Dataset: real (GitHub, Ashmit-S/ML_Projects). Classes: helmet, no helmet.

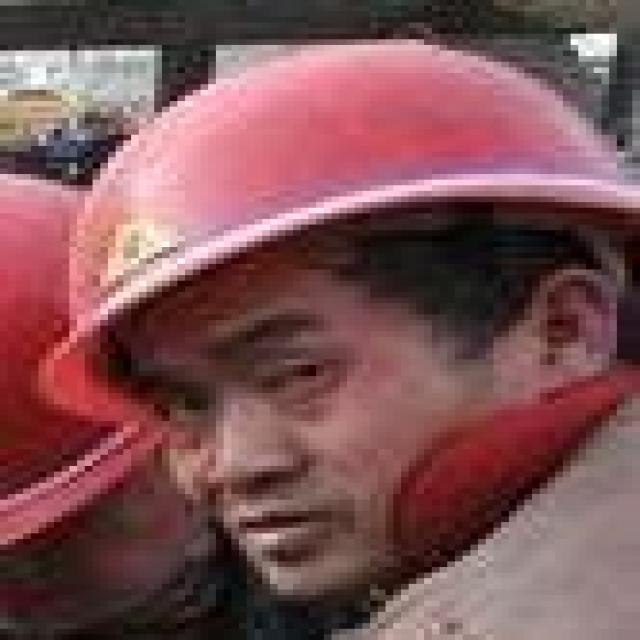
Label: helmet

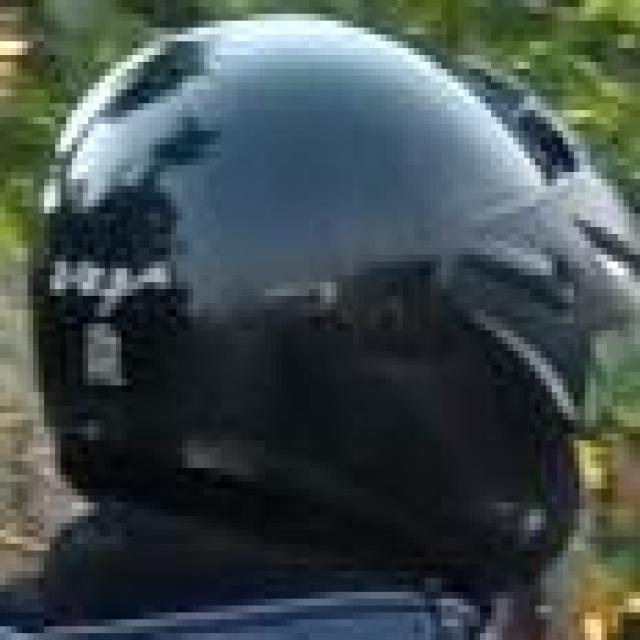
Label: helmet

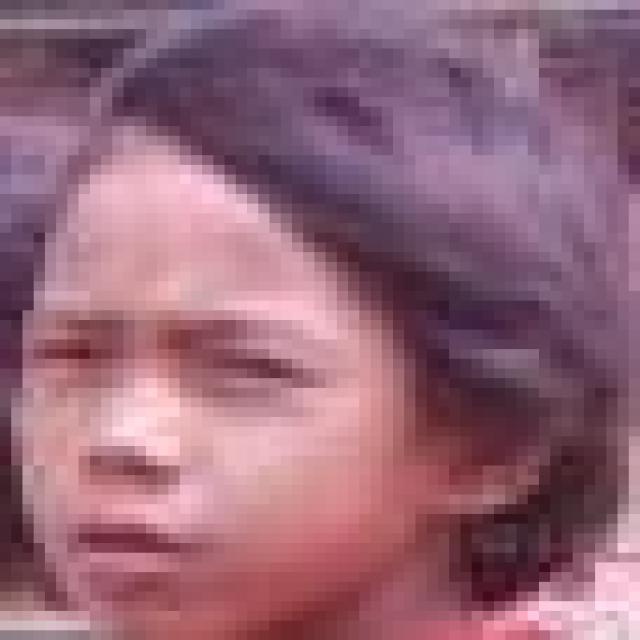
Label: no helmet

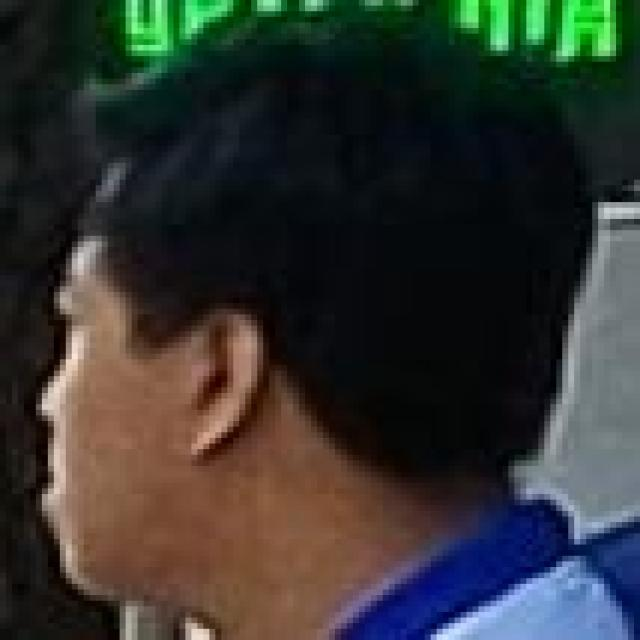
Label: no helmet

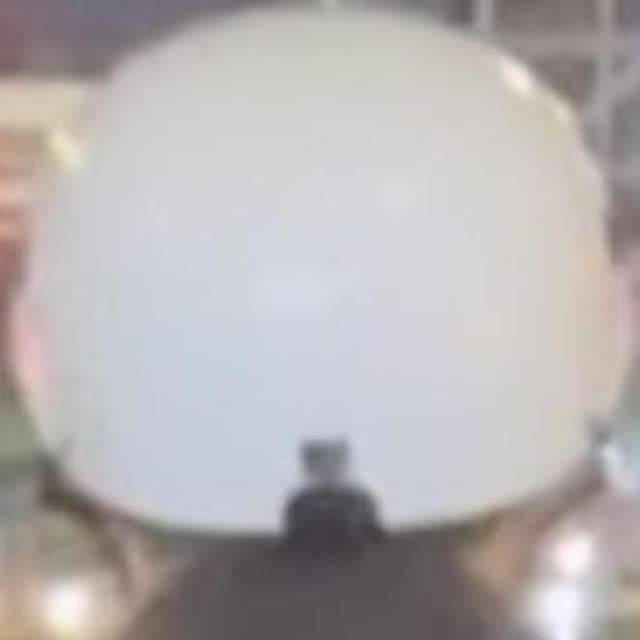
Label: helmet

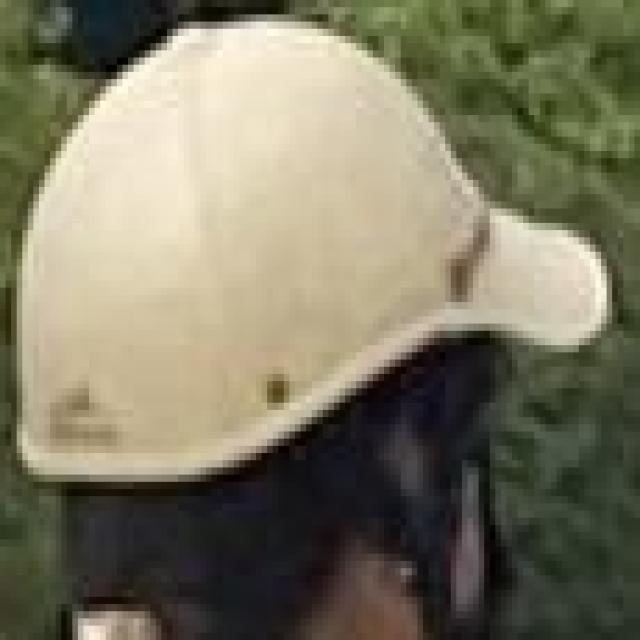
Label: helmet
